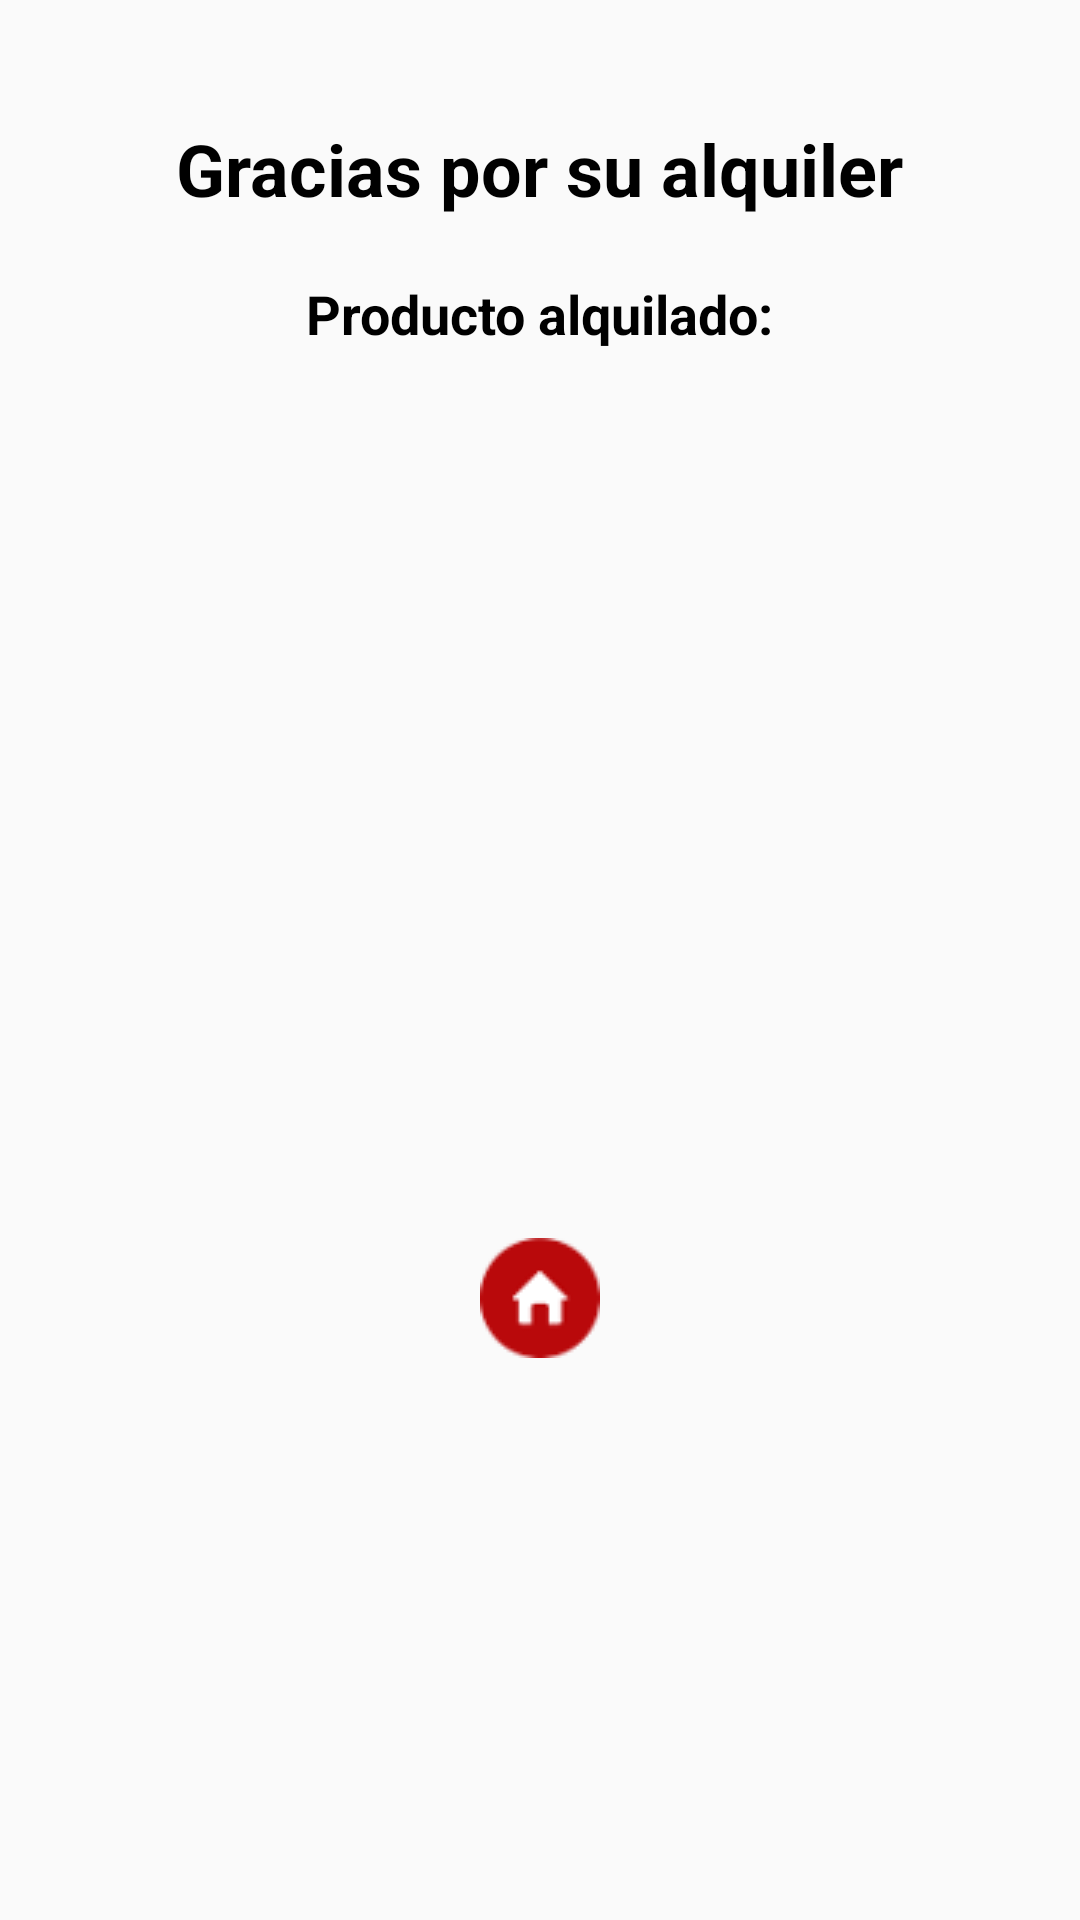

Layout XML and referenced resources for this Android screen:
<!-- AndroidManifest.xml: application theme VideoStudiumTheme -->
<!-- res/layout/confirma_compra.xml -->
<?xml version="1.0" encoding="utf-8"?>
<android.support.constraint.ConstraintLayout xmlns:android="http://schemas.android.com/apk/res/android"
    xmlns:app="http://schemas.android.com/apk/res-auto"
    xmlns:tools="http://schemas.android.com/tools"
    android:layout_width="match_parent"
    android:layout_height="match_parent"
    tools:context="com.example.uno.practicaandroid.ConfirmaCompra">

    <RelativeLayout
        android:layout_width="match_parent"
        android:layout_height="match_parent"
        tools:layout_editor_absoluteX="42dp"
        tools:layout_editor_absoluteY="0dp">

        <TextView
            android:id="@+id/lbl6gracias"
            android:layout_width="wrap_content"
            android:layout_height="wrap_content"
            android:layout_alignParentTop="true"
            android:layout_centerHorizontal="true"
            android:layout_marginTop="40dp"
            android:gravity="center"
            android:text="@string/lbl6gracias"
            android:textColor="@color/colorBlack"
            android:textSize="24sp"
            android:textStyle="bold" />

        <TextView
            android:id="@+id/lbl6Producto"
            android:layout_width="200dp"
            android:layout_height="50dp"
            android:layout_below="@+id/img6Prod"
            android:layout_centerHorizontal="true"
            android:gravity="center"
            android:textSize="20dp"
            android:textStyle="bold" />

        <ImageButton
            android:id="@+id/btn6Exit"
            style="@style/BtnImagen"
            android:layout_below="@+id/lbl6Producto"
            android:layout_centerHorizontal="true"
            android:layout_marginTop="30dp"
            android:onClick="volverInicio"
            app:srcCompat="@drawable/home" />

        <TextView
            android:id="@+id/lbl6Resumen"
            android:layout_width="wrap_content"
            android:layout_height="wrap_content"
            android:layout_below="@+id/lbl6gracias"
            android:layout_centerHorizontal="true"
            android:layout_marginTop="20dp"
            android:text="@string/lbl6resumen"
            android:textColor="@color/colorBlack"
            android:textSize="18sp"
            android:textStyle="bold" />

        <ImageView
            android:id="@+id/img6Prod"
            android:layout_width="150dp"
            android:layout_height="200dp"
            android:layout_below="@+id/lbl6Resumen"
            android:layout_centerHorizontal="true"
            android:layout_marginTop="16dp" />

    </RelativeLayout>
</android.support.constraint.ConstraintLayout>
<!-- resources referenced by this layout -->
<resources>
  <color name="colorBlack">#000</color>
  <!-- drawable home: png bitmap (drawable, 1373 bytes) -->
  <string name="lbl6gracias">Gracias por su alquiler</string>
  <string name="lbl6resumen">Producto alquilado:</string>
  <style name="BtnImagen" parent="android:Widget.ImageButton">
          <item name="android:background">@color/colorNull</item>
          <item name="android:layout_width">40dp</item>
          <item name="android:layout_height">40dp</item>
      </style>
  <style name="VideoStudiumTheme" parent="Theme.AppCompat.Light.DarkActionBar">
          
          <item name="colorPrimary">@color/colorNetflix</item>
          <item name="colorPrimaryDark">@color/colorBlack</item>
          <item name="colorAccent">@color/colorNetflix</item>
          <item name="android:textColor">@color/colorBlack</item>
      </style>
  <color name="colorNull">#0000</color>
  <color name="colorNetflix">#B9090B</color>
</resources>
